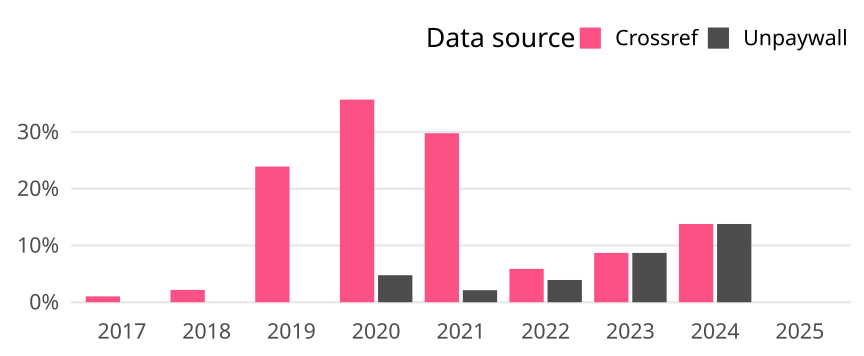

The table this chart was drawn from, first rows:
cr_year, cat, article_total, name, oa_articles, oa_share
2017, Germany, 97, Crossref, 1, 0.01031
2017, Germany, 97, Unpaywall, 0, 0
2018, Germany, 92, Crossref, 2, 0.02174
2018, Germany, 92, Unpaywall, 0, 0
2019, Germany, 46, Crossref, 11, 0.2391
2019, Germany, 46, Unpaywall, 0, 0
2020, Germany, 42, Crossref, 15, 0.3571
2020, Germany, 42, Unpaywall, 2, 0.04762
2021, Germany, 47, Crossref, 14, 0.2979
2021, Germany, 47, Unpaywall, 1, 0.02128
2022, Germany, 51, Crossref, 3, 0.05882
2022, Germany, 51, Unpaywall, 2, 0.03922
2023, Germany, 23, Crossref, 2, 0.08696
2023, Germany, 23, Unpaywall, 2, 0.08696
2024, Germany, 29, Crossref, 4, 0.1379
2024, Germany, 29, Unpaywall, 4, 0.1379
2025, Germany, 10, Crossref, 0, 0
2025, Germany, 10, Unpaywall, 0, 0
